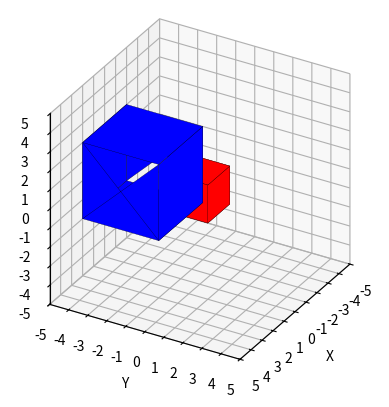

Generate this figure with matplotlib:
import numpy as np
import matplotlib.pyplot as plt
from mpl_toolkits.mplot3d.art3d import Poly3DCollection


def draw_shape(ax, vertices, faces, color):
    # Преобразуем вершины из однородных координат
    vertices = (vertices[:3, :] / vertices[3, :]).T
    # Добавляем 3D-полигоны
    ax.add_collection3d(
        Poly3DCollection(vertices[faces], facecolors=color, edgecolors='k', linewidths=0.2)
    )


# Вершины куба в однородных координатах
vertices_cube = np.array([
    [-1, -1, 1, 1, -1, -1, 1, 1],
    [-1, 1, 1, -1, -1, 1, 1, -1],
    [-1, -1, -1, -1, 1, 1, 1, 1],
    [1, 1, 1, 1, 1, 1, 1, 1]
])
vertices_cube2 = np.array([
    [2, 2, 2, 2, -2, -2, -2, -2],
    [-1, -1, -5, -5, -1, -1, -5, -5],
    [2, -2, 2, -2, 2, -2, 2, -2],
    [1, 1, 1, 1, 1, 1, 1, 1]
])
S1 = np.array([
    [0.3, 0, 0, 0],
    [0, 0.3, 0, 0],
    [0, 0, 0.3, 0],
    [0, 0, 0, 1]
])
# Индексы вершин для граней куба
faces_cube = np.array([
    [0, 1, 2, 3],
    [4, 5, 6, 7],
    [0, 1, 5, 4],
    [2, 3, 7, 6],
    [0, 3, 7, 4],
    [1, 2, 6, 5]
])

faces_cube2 = np.array([
    [0, 1, 2, 3],
    [4, 5, 6, 7],
    [6, 2, 0, 4],
    [4, 0, 1, 5],
    [5, 7, 3, 1],
    [6, 2, 3, 7]
])
# Создание фигуры и осей
fig = plt.figure()
ax = fig.add_subplot(projection='3d', proj_type='ortho')

# Отрисовка куба
draw_shape(ax, vertices_cube, faces_cube, 'red')
draw_shape(ax, vertices_cube2, faces_cube2, 'blue')

# Настройки внешнего вида
ax.set_box_aspect([1, 1, 1])
ax.set_xlim(-5, 5)
ax.set_ylim(-5, 5)
ax.set_zlim(-5, 5)
ax.view_init(azim=30, elev=30)

ticks = np.linspace(-5, 5, 11)
ax.set_xticks(ticks)
ax.set_yticks(ticks)
ax.set_zticks(ticks)

ax.set_xlabel('X')
ax.set_ylabel('Y')
ax.set_zlabel('Z')
plt.savefig("task6.jpg", dpi=300, bbox_inches='tight')

plt.show()
